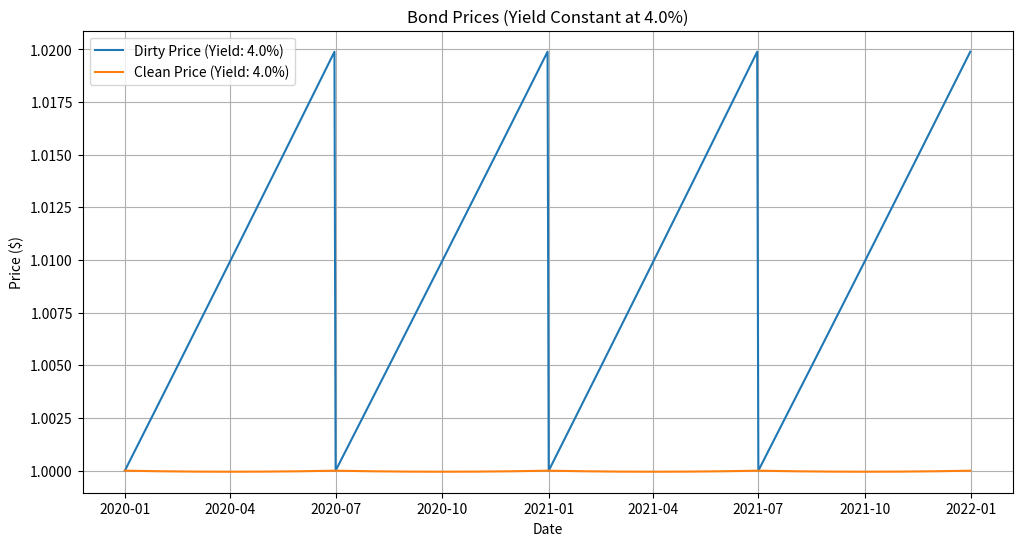
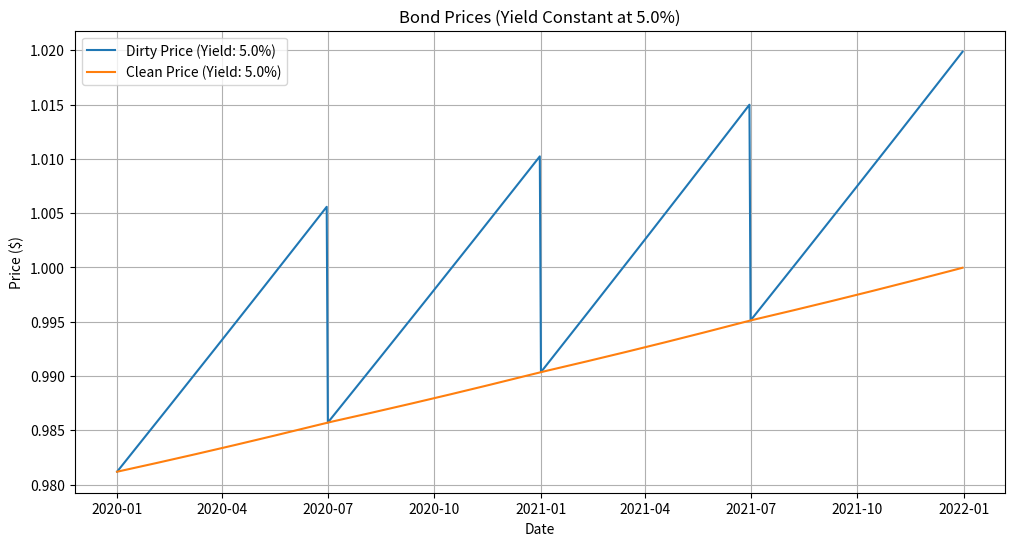
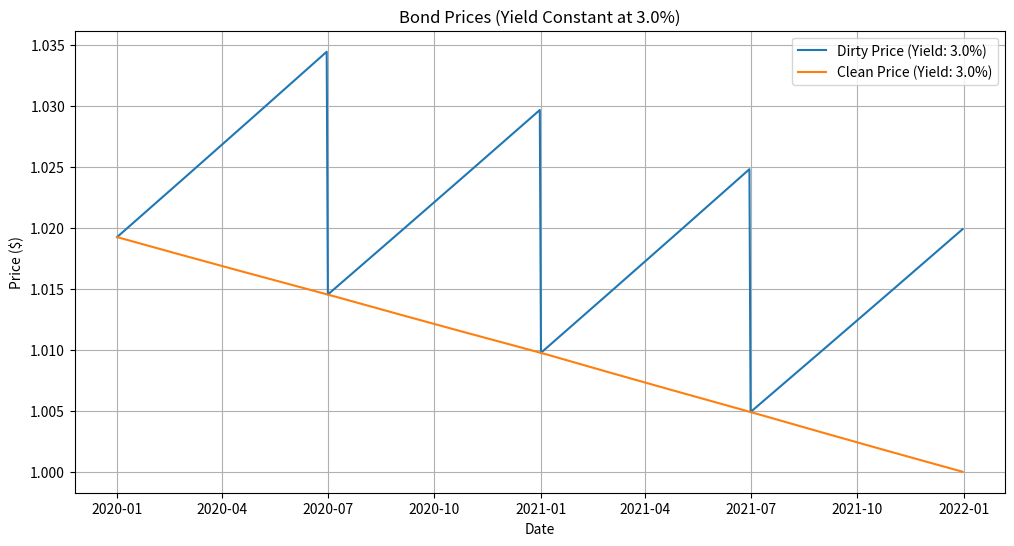

Write the Python code that produced these figures, in order.
#------------------------------------------#
# Q5: graphing clean and dirty bond prices #
#------------------------------------------#

import numpy as np
import pandas as pd
import matplotlib.pyplot as plt
from scipy.optimize import fsolve

# define bond parameters

c = 0.04
m = 2

coupon_dates = pd.to_datetime(['2020-07-01', '2021-01-01', '2021-07-01', '2022-01-01'])
days_between_coupons = [182, 184, 181, 184]
dates = pd.date_range(start='2020-01-01', end='2021-12-31', freq='D')

# calculate dirty and clean bond prices
def calculate_prices(yield_rate):
    dirty_prices = []
    clean_prices = []

    for date in dates:
        N = sum(date < cd for cd in coupon_dates) # remaining cash flows
        prev_coupon_date = coupon_dates[4-N]
        days_since_last_coupon = (date - prev_coupon_date).days

        w = 1 + days_since_last_coupon / days_between_coupons[4-N]
        accrued_interest = w * (c/m)

        dirty_price = ((1 + yield_rate / m) ** w) * (
                (c / yield_rate) * (1 - 1 / (1 + yield_rate / m) ** N) +
                1 / (1 + yield_rate / m) ** N
        )

        clean_price = dirty_price - accrued_interest

        dirty_prices.append(dirty_price)
        clean_prices.append(clean_price)

    return dirty_prices, clean_prices

def plot_yield(yield_rate):
    dirty_prices, clean_prices = calculate_prices(yield_rate)

    plt.figure(figsize=(12, 6))
    plt.plot(dates, dirty_prices, label=f'Dirty Price (Yield: {yield_rate * 100}%)')
    plt.plot(dates, clean_prices, label=f'Clean Price (Yield: {yield_rate * 100}%)')
    plt.title(f'Bond Prices (Yield Constant at {yield_rate * 100}%)')
    plt.xlabel('Date')
    plt.ylabel('Price ($)')
    plt.legend()
    plt.grid()
    plt.show()

plot_yield(0.04)  # yield held constant at 4% - par bond
plot_yield(0.05)  # yield held constant at 5% - discount bond
plot_yield(0.03)  # yield held constant at 3% - premium bond
